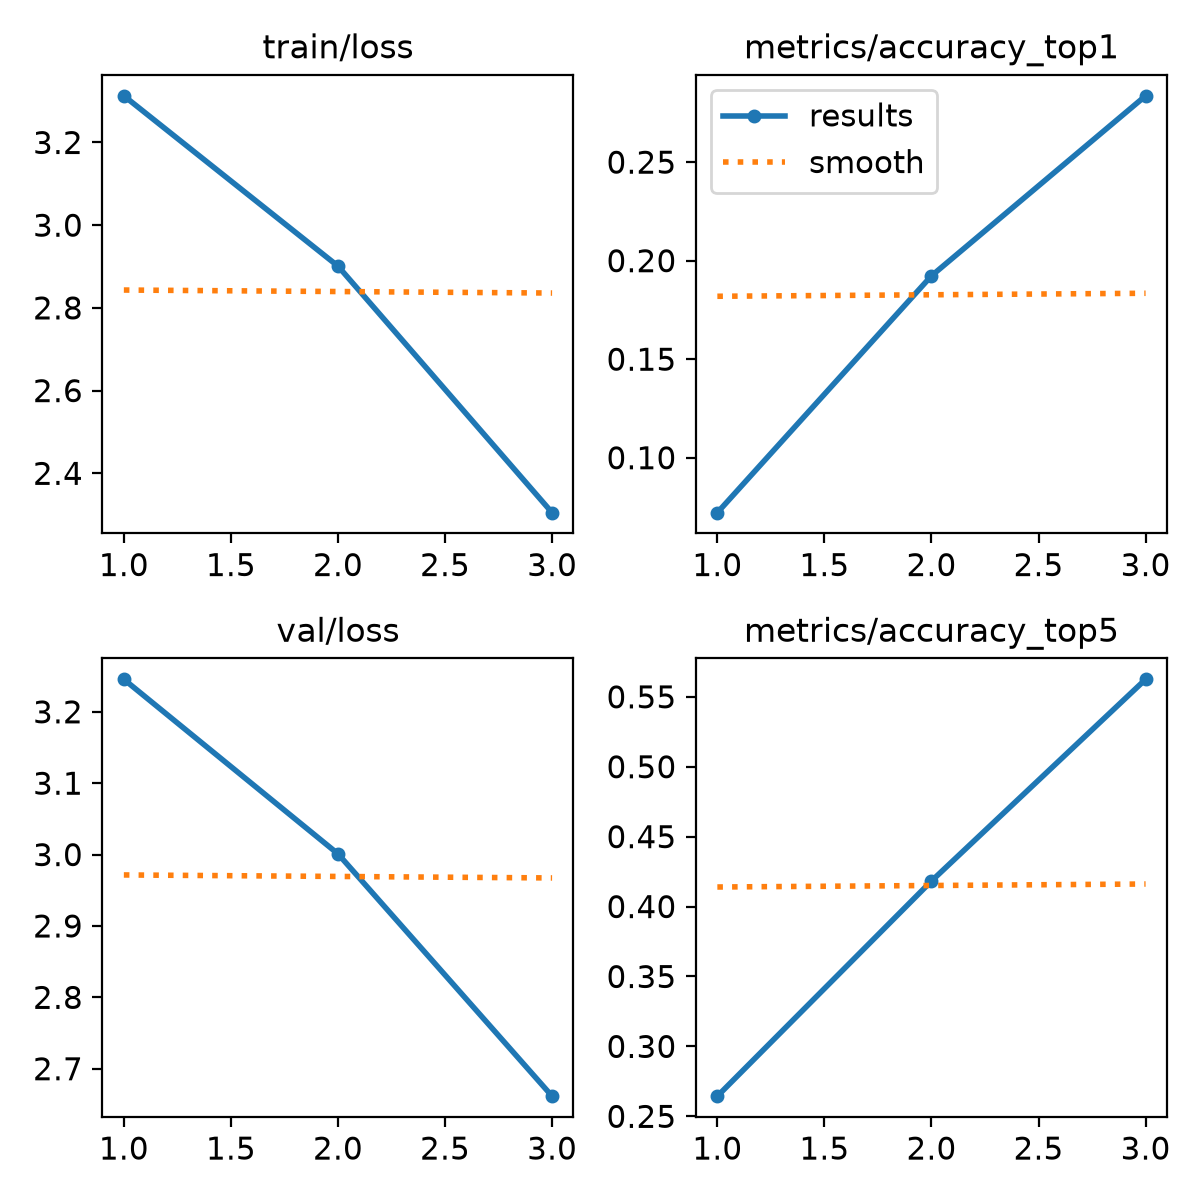

Source data for this figure (header and first rows):
epoch, time, train/loss, metrics/accuracy_top1, metrics/accuracy_top5, val/loss, lr/pg0, lr/pg1, lr/pg2
1, 21.94, 3.313, 0.07212, 0.2644, 3.245, 0.0001078, 0.0001078, 0.0001078
2, 41.22, 2.901, 0.1923, 0.4183, 3.001, 0.0001466, 0.0001466, 0.0001466
3, 61.01, 2.305, 0.2837, 0.5625, 2.662, 0.0001121, 0.0001121, 0.0001121
